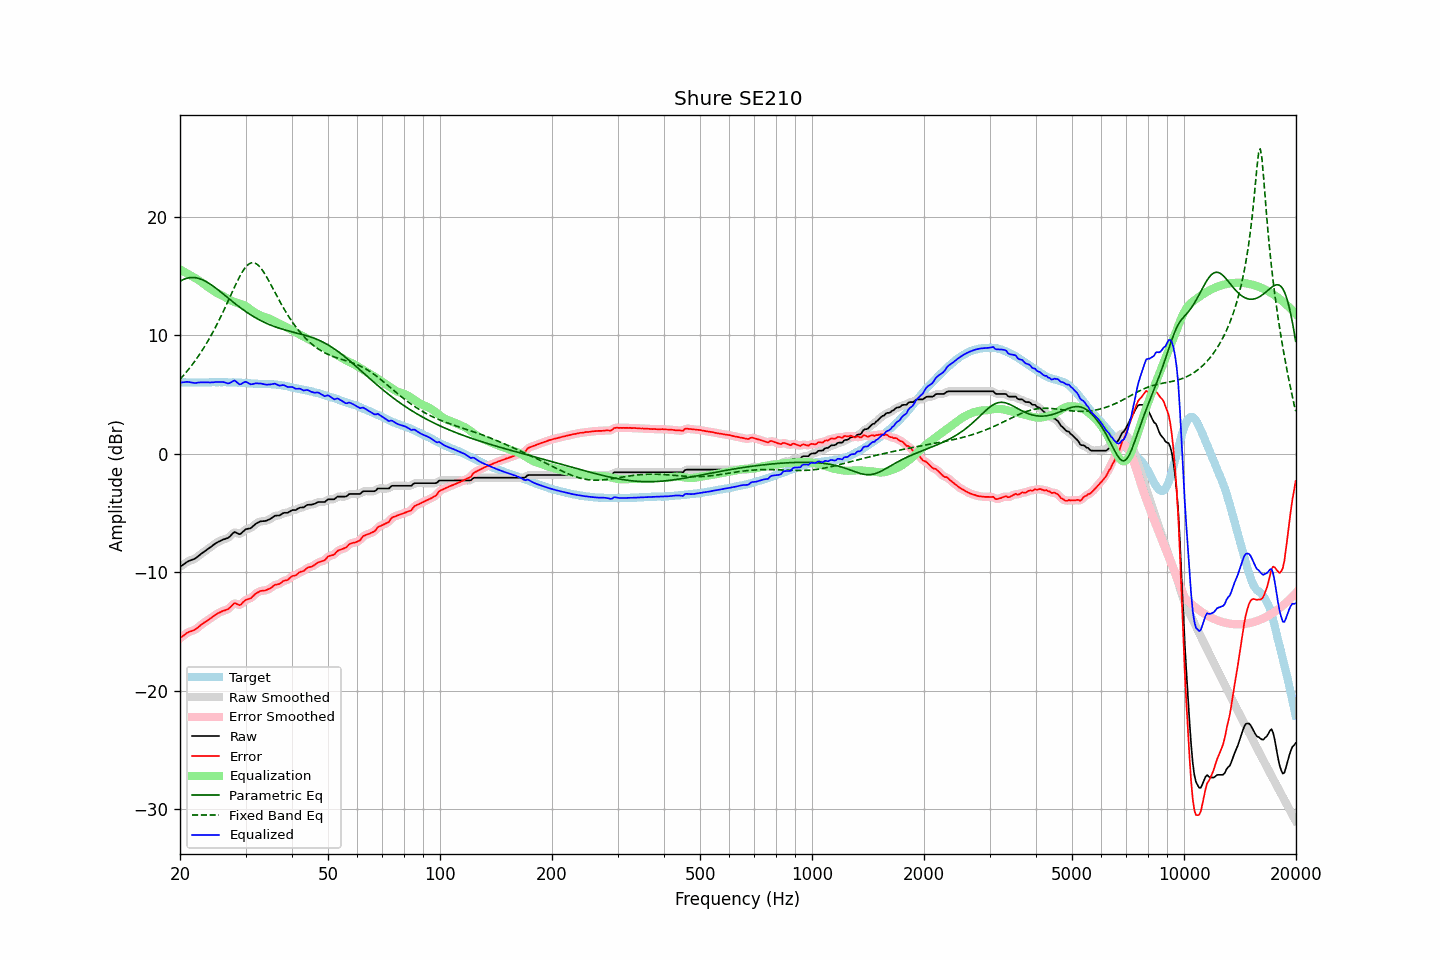

Source data for this figure (header and first rows):
frequency, raw, error, smoothed, error_smoothed, equalization, parametric_eq, fixed_band_eq, equalized_raw, equalized_smoothed, target
20.00, -9.56, -15.58, -9.57, -15.59, 15.54, 14.53, 6.27, 5.98, 5.97, 6.02
20.20, -9.47, -15.48, -9.47, -15.48, 15.46, 14.61, 6.42, 5.99, 6.00, 6.01
20.40, -9.37, -15.38, -9.37, -15.38, 15.38, 14.68, 6.57, 6.01, 6.02, 6.01
20.61, -9.28, -15.29, -9.28, -15.28, 15.31, 14.73, 6.72, 6.02, 6.03, 6.01
20.81, -9.18, -15.17, -9.18, -15.18, 15.23, 14.78, 6.88, 6.05, 6.04, 5.99
21.02, -9.10, -15.09, -9.11, -15.10, 15.15, 14.81, 7.05, 6.05, 6.04, 5.99
21.23, -9.04, -15.03, -9.04, -15.03, 15.07, 14.84, 7.22, 6.03, 6.03, 5.99
21.44, -8.99, -14.99, -8.99, -14.99, 14.99, 14.85, 7.39, 6.00, 6.00, 6.00
21.66, -8.94, -14.93, -8.94, -14.94, 14.92, 14.85, 7.57, 5.98, 5.97, 5.99
21.87, -8.89, -14.89, -8.88, -14.88, 14.84, 14.85, 7.75, 5.95, 5.96, 6.00
22.09, -8.81, -14.80, -8.80, -14.80, 14.77, 14.83, 7.94, 5.96, 5.96, 5.99
22.31, -8.70, -14.70, -8.70, -14.70, 14.68, 14.80, 8.13, 5.98, 5.98, 6.00
22.54, -8.59, -14.58, -8.59, -14.59, 14.59, 14.76, 8.33, 6.00, 6.00, 5.99
22.76, -8.48, -14.47, -8.48, -14.47, 14.49, 14.72, 8.54, 6.01, 6.01, 5.99
22.99, -8.38, -14.37, -8.38, -14.37, 14.39, 14.66, 8.75, 6.01, 6.01, 5.99
23.22, -8.28, -14.27, -8.28, -14.28, 14.29, 14.60, 8.96, 6.01, 6.01, 5.99
23.45, -8.19, -14.19, -8.19, -14.18, 14.19, 14.53, 9.18, 6.00, 6.00, 6.00
23.69, -8.09, -14.09, -8.09, -14.09, 14.09, 14.45, 9.41, 6.00, 5.99, 6.00
23.92, -8.00, -14.00, -8.00, -14.00, 13.99, 14.37, 9.64, 5.99, 5.99, 6.00
24.16, -7.90, -13.91, -7.90, -13.91, 13.90, 14.28, 9.88, 6.00, 6.00, 6.01
24.40, -7.80, -13.82, -7.80, -13.82, 13.80, 14.18, 10.13, 6.00, 6.01, 6.02
24.65, -7.70, -13.72, -7.70, -13.71, 13.71, 14.09, 10.38, 6.01, 6.02, 6.02
24.89, -7.59, -13.61, -7.60, -13.62, 13.62, 13.99, 10.64, 6.03, 6.03, 6.02
25.14, -7.51, -13.52, -7.51, -13.53, 13.54, 13.88, 10.90, 6.03, 6.03, 6.01
25.39, -7.44, -13.46, -7.44, -13.45, 13.47, 13.78, 11.17, 6.03, 6.03, 6.02
25.65, -7.37, -13.39, -7.37, -13.39, 13.41, 13.67, 11.44, 6.04, 6.04, 6.02
25.91, -7.31, -13.32, -7.31, -13.33, 13.35, 13.56, 11.72, 6.03, 6.04, 6.01
26.16, -7.25, -13.27, -7.26, -13.27, 13.28, 13.45, 12.01, 6.03, 6.03, 6.02
26.43, -7.21, -13.23, -7.21, -13.23, 13.21, 13.34, 12.30, 5.99, 5.99, 6.02
26.69, -7.16, -13.18, -7.17, -13.18, 13.12, 13.23, 12.59, 5.96, 5.95, 6.02
26.96, -7.12, -13.12, -7.10, -13.11, 13.03, 13.11, 12.89, 5.91, 5.93, 6.00
27.23, -7.00, -13.00, -7.00, -13.00, 12.96, 13.00, 13.19, 5.95, 5.96, 6.00
27.50, -6.86, -12.86, -6.85, -12.85, 12.89, 12.89, 13.49, 6.03, 6.04, 6.00
27.77, -6.72, -12.73, -6.73, -12.73, 12.84, 12.78, 13.78, 6.12, 6.11, 6.01
28.05, -6.62, -12.62, -6.67, -12.66, 12.79, 12.68, 14.07, 6.17, 6.12, 6.00
28.33, -6.68, -12.67, -6.68, -12.68, 12.74, 12.57, 14.36, 6.05, 6.05, 5.99
28.62, -6.75, -12.73, -6.75, -12.73, 12.69, 12.46, 14.64, 5.94, 5.94, 5.98
28.90, -6.81, -12.80, -6.78, -12.76, 12.64, 12.36, 14.90, 5.83, 5.86, 5.99
29.19, -6.75, -12.73, -6.74, -12.71, 12.60, 12.26, 15.15, 5.85, 5.87, 5.98
29.48, -6.62, -12.58, -6.63, -12.60, 12.56, 12.16, 15.38, 5.94, 5.94, 5.96
29.78, -6.49, -12.45, -6.50, -12.46, 12.51, 12.06, 15.58, 6.02, 6.01, 5.96
30.08, -6.38, -12.34, -6.41, -12.36, 12.44, 11.97, 15.75, 6.06, 6.03, 5.96
30.38, -6.36, -12.30, -6.36, -12.31, 12.35, 11.88, 15.90, 5.98, 5.98, 5.94
30.68, -6.33, -12.26, -6.33, -12.26, 12.24, 11.79, 16.00, 5.91, 5.91, 5.93
30.99, -6.30, -12.22, -6.28, -12.20, 12.14, 11.70, 16.07, 5.83, 5.86, 5.92
31.30, -6.18, -12.09, -6.18, -12.09, 12.04, 11.62, 16.10, 5.86, 5.86, 5.91
31.61, -6.06, -11.96, -6.07, -11.97, 11.95, 11.53, 16.09, 5.89, 5.88, 5.90
31.93, -5.94, -11.82, -5.95, -11.84, 11.87, 11.46, 16.05, 5.92, 5.91, 5.88
32.24, -5.86, -11.75, -5.86, -11.74, 11.79, 11.38, 15.96, 5.92, 5.92, 5.89
32.57, -5.80, -11.67, -5.79, -11.67, 11.71, 11.30, 15.84, 5.91, 5.92, 5.87
32.89, -5.73, -11.60, -5.74, -11.61, 11.65, 11.23, 15.69, 5.92, 5.91, 5.87
33.22, -5.71, -11.58, -5.72, -11.58, 11.60, 11.16, 15.52, 5.89, 5.88, 5.87
33.55, -5.70, -11.56, -5.70, -11.56, 11.56, 11.10, 15.32, 5.85, 5.86, 5.86
33.89, -5.69, -11.56, -5.68, -11.54, 11.51, 11.03, 15.10, 5.82, 5.83, 5.87
34.23, -5.65, -11.50, -5.65, -11.51, 11.47, 10.97, 14.87, 5.81, 5.82, 5.85
34.57, -5.59, -11.45, -5.60, -11.46, 11.41, 10.91, 14.63, 5.82, 5.82, 5.86
34.92, -5.53, -11.38, -5.53, -11.38, 11.36, 10.86, 14.38, 5.82, 5.83, 5.85
35.27, -5.44, -11.30, -5.44, -11.28, 11.29, 10.80, 14.13, 5.85, 5.86, 5.86
35.62, -5.35, -11.18, -5.35, -11.19, 11.22, 10.75, 13.87, 5.87, 5.88, 5.83
35.97, -5.25, -11.08, -5.28, -11.11, 11.15, 10.70, 13.61, 5.90, 5.87, 5.83
... 635 more rows
